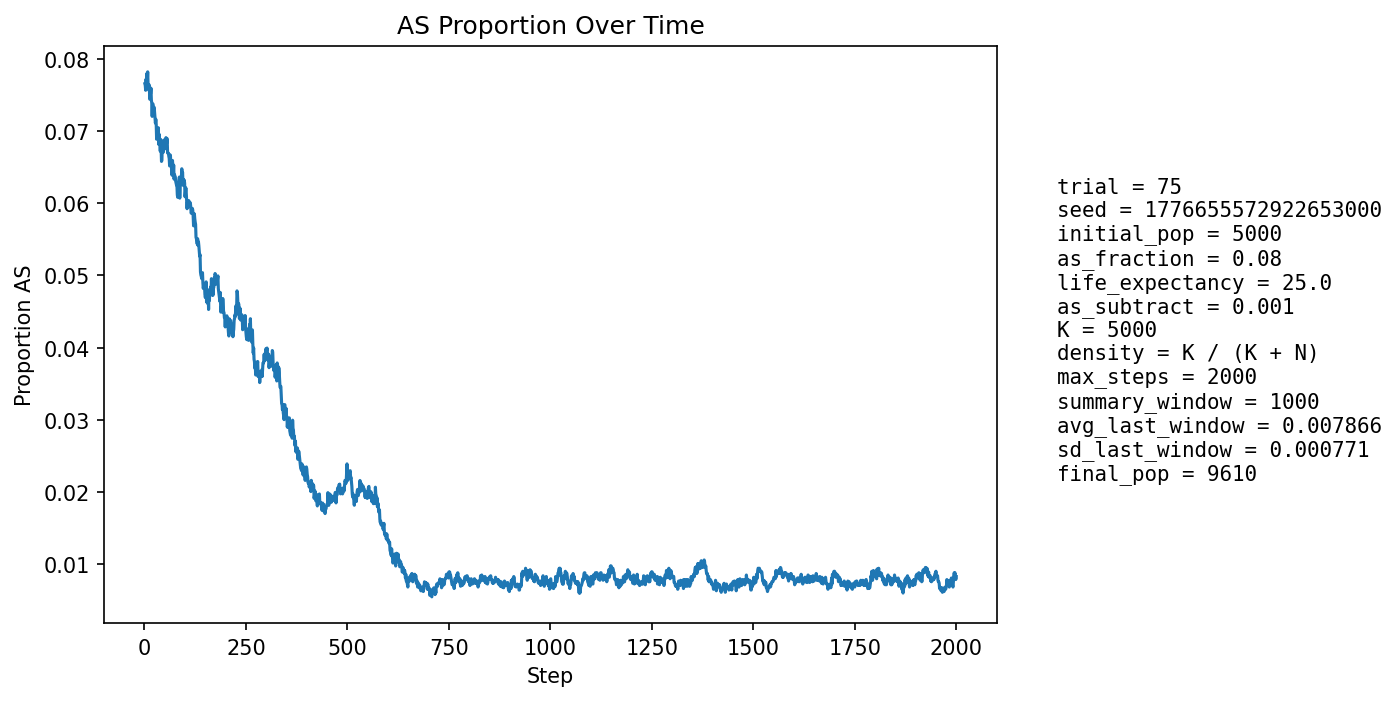

Values plotted in this chart, from the file beside it:
step, population_size, births, newborn_AA, newborn_AS, newborn_SS, prop_newborn_AA, prop_newborn_AS, prop_newborn_SS, prop_repro_AA, prop_repro_AS, prop_AS_population
1, 5396, 1295, 1203, 88, 4, 0.929, 0.06795, 0.003089, 0.9212, 0.07876, 0.07654
2, 5582, 1248, 1151, 92, 5, 0.9223, 0.07372, 0.004006, 0.9214, 0.07864, 0.07632
3, 5752, 1227, 1134, 90, 3, 0.9242, 0.07335, 0.002445, 0.9214, 0.07855, 0.07563
4, 5908, 1214, 1109, 101, 4, 0.9135, 0.0832, 0.003295, 0.9203, 0.07966, 0.07718
5, 6134, 1290, 1192, 96, 2, 0.924, 0.07442, 0.00155, 0.9229, 0.07709, 0.07613
6, 6362, 1338, 1224, 113, 1, 0.9148, 0.08445, 0.0007474, 0.9238, 0.07617, 0.07796
7, 6583, 1373, 1266, 104, 3, 0.9221, 0.07575, 0.002185, 0.9244, 0.07564, 0.07702
8, 6792, 1398, 1278, 115, 5, 0.9142, 0.08226, 0.003577, 0.9231, 0.0769, 0.07818
9, 7012, 1433, 1331, 101, 1, 0.9288, 0.07048, 0.0006978, 0.9236, 0.07635, 0.0763
10, 7234, 1469, 1359, 108, 2, 0.9251, 0.07352, 0.001361, 0.9221, 0.0779, 0.07631
11, 7457, 1504, 1395, 108, 1, 0.9275, 0.07181, 0.0006649, 0.9223, 0.07772, 0.07563
12, 7674, 1534, 1415, 118, 1, 0.9224, 0.07692, 0.0006519, 0.9217, 0.07825, 0.07636
13, 7850, 1535, 1431, 103, 1, 0.9322, 0.0671, 0.0006515, 0.9224, 0.0776, 0.07439
14, 8019, 1550, 1429, 121, 0, 0.9219, 0.07806, 0.0, 0.9229, 0.07706, 0.07532
15, 8173, 1569, 1448, 119, 2, 0.9229, 0.07584, 0.001275, 0.9241, 0.07587, 0.07513
16, 8324, 1593, 1465, 128, 0, 0.9196, 0.08035, 0.0, 0.9242, 0.07577, 0.07593
17, 8453, 1606, 1495, 111, 0, 0.9309, 0.06912, 0.0, 0.9259, 0.07407, 0.07429
18, 8569, 1617, 1499, 114, 4, 0.927, 0.0705, 0.002474, 0.9262, 0.07379, 0.07387
19, 8679, 1628, 1522, 103, 3, 0.9349, 0.06327, 0.001843, 0.926, 0.07403, 0.07201
20, 8778, 1638, 1506, 129, 3, 0.9194, 0.07875, 0.001832, 0.9255, 0.07452, 0.07371
21, 8870, 1648, 1518, 127, 3, 0.9211, 0.07706, 0.00182, 0.926, 0.07398, 0.07373
22, 8953, 1655, 1537, 116, 2, 0.9287, 0.07009, 0.001208, 0.9266, 0.07339, 0.07282
23, 9027, 1661, 1536, 124, 1, 0.9247, 0.07465, 0.000602, 0.9284, 0.07163, 0.07311
24, 9090, 1665, 1540, 124, 1, 0.9249, 0.07447, 0.0006006, 0.9279, 0.07213, 0.07327
25, 9146, 1671, 1552, 117, 2, 0.9288, 0.07002, 0.001197, 0.9267, 0.07326, 0.07249
26, 9198, 1677, 1563, 113, 1, 0.932, 0.06738, 0.0005963, 0.9275, 0.07251, 0.07154
27, 9243, 1681, 1565, 114, 2, 0.931, 0.06782, 0.00119, 0.9275, 0.07249, 0.07108
28, 9285, 1685, 1560, 123, 2, 0.9258, 0.073, 0.001187, 0.9273, 0.07272, 0.07162
29, 9322, 1687, 1570, 115, 2, 0.9306, 0.06817, 0.001186, 0.9274, 0.0726, 0.07091
30, 9354, 1691, 1588, 101, 2, 0.9391, 0.05973, 0.001183, 0.9282, 0.07183, 0.06885
31, 9384, 1694, 1573, 117, 4, 0.9286, 0.06907, 0.002361, 0.9284, 0.07156, 0.06937
32, 9411, 1697, 1580, 114, 3, 0.9311, 0.06718, 0.001768, 0.9287, 0.0713, 0.06896
33, 9433, 1699, 1571, 127, 1, 0.9247, 0.07475, 0.0005886, 0.9291, 0.07086, 0.06976
34, 9453, 1699, 1569, 130, 0, 0.9235, 0.07652, 0.0, 0.9315, 0.06852, 0.07045
35, 9465, 1700, 1593, 102, 5, 0.9371, 0.06, 0.002941, 0.9318, 0.06817, 0.06815
36, 9487, 1703, 1578, 125, 0, 0.9266, 0.0734, 0.0, 0.9322, 0.0678, 0.06957
37, 9502, 1704, 1588, 115, 1, 0.9319, 0.06749, 0.0005869, 0.9309, 0.06906, 0.06893
38, 9517, 1705, 1591, 113, 1, 0.9331, 0.06628, 0.0005865, 0.9296, 0.07036, 0.0684
39, 9525, 1705, 1596, 105, 4, 0.9361, 0.06158, 0.002346, 0.9315, 0.0685, 0.06719
40, 9532, 1706, 1573, 130, 3, 0.922, 0.0762, 0.001758, 0.9312, 0.06881, 0.06882
41, 9541, 1706, 1595, 111, 0, 0.9349, 0.06506, 0.0, 0.9318, 0.06816, 0.0676
42, 9547, 1707, 1607, 97, 3, 0.9414, 0.05682, 0.001757, 0.9313, 0.06868, 0.06578
43, 9551, 1708, 1594, 110, 4, 0.9333, 0.0644, 0.002342, 0.9326, 0.06743, 0.06596
44, 9552, 1707, 1568, 136, 3, 0.9186, 0.07967, 0.001757, 0.9314, 0.06864, 0.06826
45, 9558, 1708, 1587, 120, 1, 0.9292, 0.07026, 0.0005855, 0.9324, 0.06758, 0.0678
46, 9564, 1708, 1597, 110, 1, 0.935, 0.0644, 0.0005855, 0.935, 0.06495, 0.06702
47, 9568, 1709, 1586, 121, 2, 0.928, 0.0708, 0.00117, 0.9347, 0.0653, 0.06783
48, 9572, 1709, 1581, 127, 1, 0.9251, 0.07431, 0.0005851, 0.9325, 0.06747, 0.06874
49, 9577, 1709, 1588, 119, 2, 0.9292, 0.06963, 0.00117, 0.9321, 0.06786, 0.06871
50, 9580, 1710, 1595, 114, 1, 0.9327, 0.06667, 0.0005848, 0.9326, 0.06742, 0.06827
51, 9581, 1709, 1600, 108, 1, 0.9362, 0.06319, 0.0005851, 0.9318, 0.06823, 0.06753
52, 9582, 1710, 1585, 122, 3, 0.9269, 0.07135, 0.001754, 0.9308, 0.06918, 0.06846
53, 9584, 1709, 1584, 124, 1, 0.9269, 0.07256, 0.0005851, 0.9308, 0.06921, 0.06907
54, 9586, 1709, 1595, 112, 2, 0.9333, 0.06554, 0.00117, 0.9304, 0.06959, 0.06822
55, 9589, 1711, 1592, 116, 3, 0.9305, 0.0678, 0.001753, 0.9313, 0.06874, 0.06841
56, 9590, 1711, 1588, 121, 2, 0.9281, 0.07072, 0.001169, 0.9315, 0.06851, 0.06893
57, 9590, 1710, 1609, 99, 2, 0.9409, 0.05789, 0.00117, 0.9309, 0.06912, 0.06694
58, 9589, 1710, 1595, 113, 2, 0.9327, 0.06608, 0.00117, 0.9313, 0.06872, 0.06695
59, 9591, 1710, 1595, 113, 2, 0.9327, 0.06608, 0.00117, 0.9319, 0.06814, 0.06694
60, 9595, 1711, 1599, 111, 1, 0.9345, 0.06487, 0.0005845, 0.9313, 0.0687, 0.06649
... 1,940 more rows
